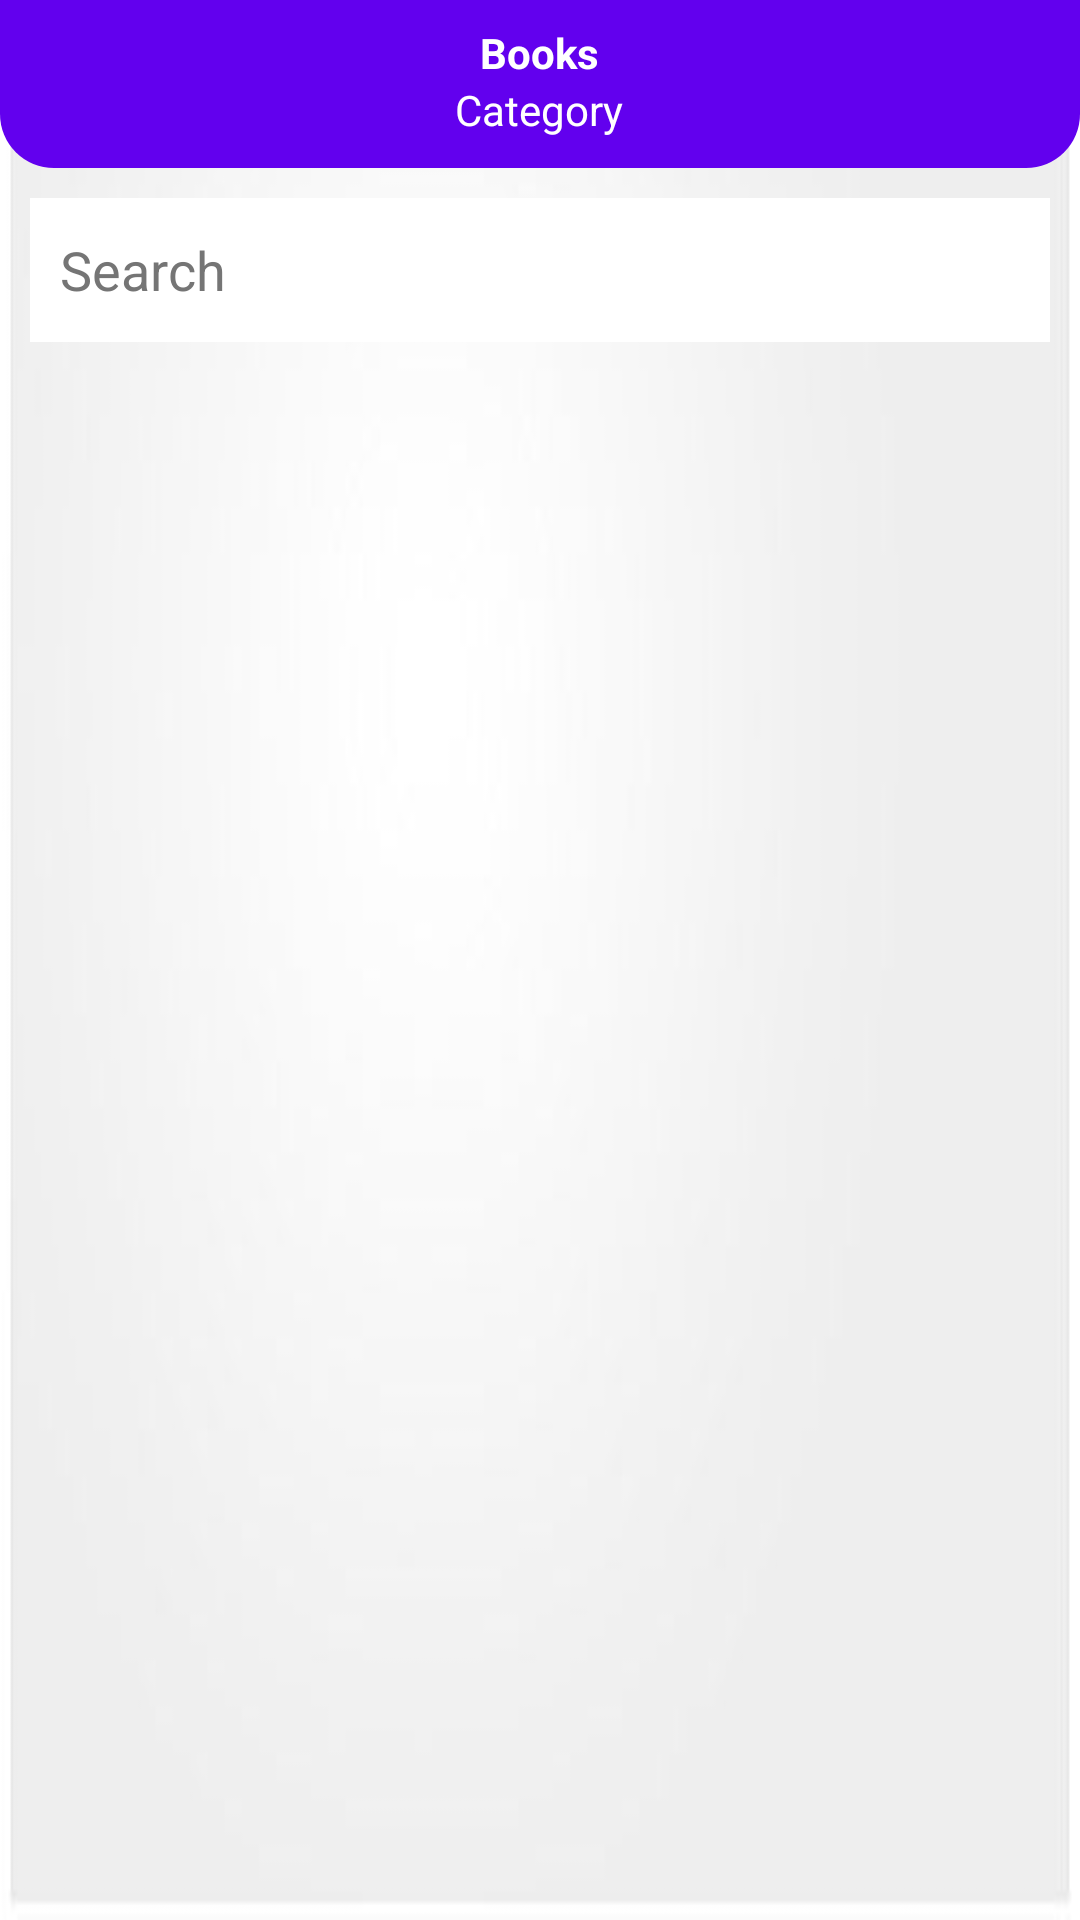

Reconstruct the res/layout file that produces this screen, plus the resources it refers to.
<!-- AndroidManifest.xml: application theme Theme.MaterialComponents.Light.NoActionBar -->
<!-- res/layout/activity_pdf_list_admin.xml -->
<?xml version="1.0" encoding="utf-8"?>
<RelativeLayout xmlns:android="http://schemas.android.com/apk/res/android"
    xmlns:app="http://schemas.android.com/apk/res-auto"
    xmlns:tools="http://schemas.android.com/tools"
    android:layout_width="match_parent"
    android:background="@drawable/b2"
    android:layout_height="match_parent"
    tools:context=".PdfListAdminActivity">

    <RelativeLayout
        android:id="@+id/toolbarRl"
        android:layout_width="match_parent"
        android:layout_height="?actionBarSize"
        android:background="@drawable/shape_toolbar02">


        <ImageButton
            android:id="@+id/backBtn"
            android:layout_width="wrap_content"
            android:layout_height="wrap_content"
            android:layout_centerVertical="true"
            android:layout_marginStart="10dp"
            android:background="@android:color/transparent"
            android:contentDescription="@string/abc_example_com"
            android:minWidth="48dp"
            android:minHeight="48dp"
            android:src="@drawable/ic_back_white" />

        <TextView
            android:id="@+id/titleTv"
            android:layout_width="wrap_content"
            android:layout_height="wrap_content"
            android:text="Books"
            android:layout_marginTop="8dp"
            android:textStyle="bold"
            android:layout_centerHorizontal="true"
            android:textColor="@color/white"/>

        <TextView
            android:id="@+id/subTitleTv"
            android:layout_width="wrap_content"
            android:layout_height="wrap_content"
            android:layout_centerHorizontal="true"
            android:text="Category"
            android:textColor="@color/white"
            android:layout_below="@+id/titleTv"/>



    </RelativeLayout>


    <EditText
        android:id="@+id/searchEt"
        android:layout_width="match_parent"
        android:layout_height="wrap_content"
        android:layout_below="@id/toolbarRl"
        android:layout_marginStart="10dp"
        android:layout_marginTop="10dp"
        android:layout_marginEnd="10dp"
        android:background="@color/white"
        android:drawableStart="@drawable/ic_search_black"
        android:drawablePadding="10dp"
        android:hint="Search"
        android:minHeight="48dp"
        android:padding="10dp"
        android:textColorHint="#757575" />


    <androidx.recyclerview.widget.RecyclerView
        android:id="@+id/bookRv"
        android:layout_width="match_parent"
        android:layout_height="match_parent"
        android:layout_below="@+id/toolbarRl"
        android:layout_marginTop="66dp"
        android:layout_marginBottom="10dp"
        app:layoutManager="androidx.recyclerview.widget.LinearLayoutManager"
        tools:listitem="@layout/row_pdf_admin" />


</RelativeLayout>
<!-- res/layout/row_pdf_admin.xml (included above) -->
<?xml version="1.0" encoding="utf-8"?>
<androidx.cardview.widget.CardView xmlns:android="http://schemas.android.com/apk/res/android"
    xmlns:app="http://schemas.android.com/apk/res-auto"
    xmlns:tools="http://schemas.android.com/tools"
    android:layout_width="match_parent"
    android:layout_height="140dp"
    android:layout_marginBottom="5dp"
    app:cardBackgroundColor="@color/white"
    app:cardCornerRadius="5dp"
    app:cardElevation="0dp"
    app:contentPadding="5dp"
    tools:ignore="TextSizeCheck">

    <RelativeLayout
        android:layout_width="match_parent"
        android:layout_height="wrap_content">


        <RelativeLayout
            android:id="@+id/pdfRl"
            android:layout_width="100dp"
            android:layout_height="140dp"
            android:layout_marginEnd="5dp"
            android:background="#6A6A6A">


            <com.github.barteksc.pdfviewer.PDFView
                android:id="@+id/pdfView"
                android:layout_width="match_parent"
                android:layout_height="match_parent" />

            <ProgressBar
                android:id="@+id/progressBar"
                android:layout_width="match_parent"
                android:layout_height="match_parent" />

        </RelativeLayout>


        <TextView
            android:id="@+id/titleTv"
            style="@style/TextAppearance.MaterialComponents.Headline6"
            android:layout_width="match_parent"
            android:layout_height="wrap_content"
            android:layout_toStartOf="@+id/moreBtn"
            android:layout_toEndOf="@id/pdfRl"
            android:maxLines="1"
            android:text="Book Title"
            tools:ignore="HardcodedText" />


        <TextView
            android:id="@+id/descriptionTv"
            style="@style/TextAppearance.MaterialComponents.Body2"
            android:layout_width="match_parent"
            android:layout_height="wrap_content"
            android:layout_below="@id/titleTv"
            android:layout_marginTop="8dp"
            android:layout_toEndOf="@id/pdfRl"
            android:ellipsize="end"
            android:maxLines="4"
            android:text="Book Description"
            tools:ignore="HardcodedText" />


        <TextView
            android:id="@+id/categoryTv"
            style="@style/TextAppearance.MaterialComponents.Body2"
            android:layout_width="wrap_content"
            android:layout_height="wrap_content"
            android:layout_alignParentEnd="true"
            android:layout_alignParentBottom="true"
            android:maxLines="1"
            android:text="Category"
            tools:ignore="HardcodedText" />


        <TextView
            android:id="@+id/sizeTv"
            style="@style/TextAppearance.MaterialComponents.Caption"
            android:layout_width="wrap_content"
            android:layout_height="wrap_content"
            android:layout_alignParentBottom="true"
            android:layout_toEndOf="@id/pdfRl"
            android:maxLines="1"
            android:text="13Mb"
            tools:ignore="HardcodedText" />

        <TextView
            android:id="@+id/dateTv"
            style="@style/TextAppearance.MaterialComponents.Caption"
            android:layout_width="wrap_content"
            android:layout_height="wrap_content"
            android:layout_alignParentBottom="true"
            android:layout_toStartOf="@id/categoryTv"
            android:layout_toEndOf="@id/sizeTv"
            android:maxLines="1"
            android:text="dd/MM/yyyy"
            android:textAlignment="center"
            tools:ignore="HardcodedText" />

        <ImageButton
            android:id="@+id/moreBtn"
            android:layout_width="wrap_content"
            android:layout_height="wrap_content"
            android:layout_alignParentEnd="true"
            android:background="@android:color/transparent"
            android:minWidth="48dp"
            android:minHeight="48dp"
            android:padding="5dp"
            android:src="@drawable/ic_more_black"
            tools:ignore="ContentDescription,SpeakableTextPresentCheck" />


    </RelativeLayout>


</androidx.cardview.widget.CardView>
<!-- resources referenced by this layout -->
<resources>
  <color name="white">#FFFFFFFF</color>
  <!-- drawable b2: jpg bitmap (drawable-v24, 3819 bytes) -->
  <!-- drawable ic_more_black (drawable) -->
  <vector android:height="24dp" android:tint="#0C0A0A"
      android:viewportHeight="24" android:viewportWidth="24"
      android:width="24dp" xmlns:android="http://schemas.android.com/apk/res/android">
      <path android:fillColor="@android:color/white" android:pathData="M12,8c1.1,0 2,-0.9 2,-2s-0.9,-2 -2,-2 -2,0.9 -2,2 0.9,2 2,2zM12,10c-1.1,0 -2,0.9 -2,2s0.9,2 2,2 2,-0.9 2,-2 -0.9,-2 -2,-2zM12,16c-1.1,0 -2,0.9 -2,2s0.9,2 2,2 2,-0.9 2,-2 -0.9,-2 -2,-2z"/>
  </vector>
  <!-- drawable shape_toolbar02 (drawable) -->
  <?xml version="1.0" encoding="utf-8"?>
  <shape xmlns:android="http://schemas.android.com/apk/res/android"
      android:shape="rectangle">
      <corners android:bottomLeftRadius="18dp"
          android:bottomRightRadius="18dp"/>
  
      <solid android:color="@color/purple_500"/>
  
  
  </shape>
  <string name="abc_example_com">abc@example.com</string>
  <color name="purple_500">#FF6200EE</color>
</resources>
